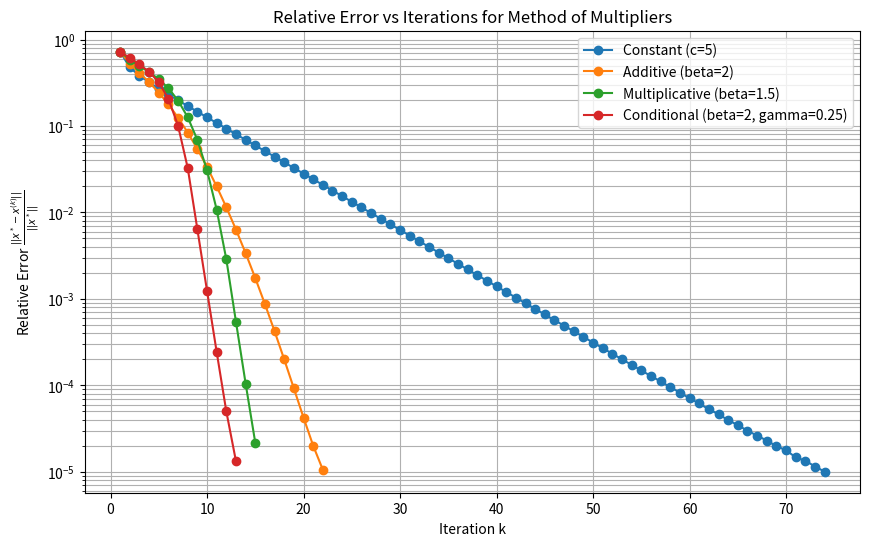

The matplotlib source for this figure:
import numpy as np
import matplotlib.pyplot as plt

def get_Q_A_b(m, n):
    """
    Generates random matrices Q, A and vector b based on the assignment snippet.
    """
    Q = np.random.rand(n, n) - 0.5
    Q = 10 * Q @ Q.T + 0.1*np.eye(n)
    A = np.random.normal(size=(m, n))
    b = 2 * (np.random.rand(m) - 0.5)
    return Q, A, b
    

def solve_exact_kkt(Q, A, b):
    """
    Solves the KKT system to find the exact analytical solution x*.
    System:
    [ 2Q   A.T ] [ x ] = [ 0 ]
    [ A     0  ] [ v ]   [ b ]
    """
    n = Q.shape[0]
    m = A.shape[0]
    
    # Construct KKT Matrix
    upper = np.hstack([2 * Q, A.T])
    lower = np.hstack([A, np.zeros((m, m))])
    KKT = np.vstack([upper, lower])
    
    rhs = np.concatenate([np.zeros(n), b])
    
    # Solve linear system
    solution = np.linalg.solve(KKT, rhs)
    x_star = solution[:n]
    
    return x_star

def objective_function(Q, x):
    return x.T @ Q @ x

def augmented_lagrangian(x, lamb, c, Q, A, b):
    """
    Calculates the value of the Augmented Lagrangian L_c(x, lambda).
    L_c(x, lambda) = x.T Q x + lambda.T (Ax - b) + (c/2) ||Ax - b||^2
    """
    h_x = A @ x - b
    term1 = x.T @ Q @ x
    term2 = lamb.T @ h_x
    term3 = (c / 2) * (np.linalg.norm(h_x)**2)
    return term1 + term2 + term3

def grad_augmented_lagrangian(x, lamb, c, Q, A, b):
    """
    Calculates the gradient of L_c with respect to x.
    grad L_c = 2Qx + A.T lambda + c * A.T (Ax - b)
             = (2Q + c A.T A)x + A.T(lambda - c b)
    """
    h_x = A @ x - b
    grad = 2 * (Q @ x) + A.T @ lamb + c * (A.T @ h_x)
    return grad

def gradient_descent_armijo(x_init, lamb, c, Q, A, b, tol=1e-4, max_iter=1000):
    """
    Minimizes the Augmented Lagrangian wrt x using Gradient Descent with Armijo Rule.
    """
    x = x_init.copy()
    
    # Armijo parameters
    beta = 0.5   # Step size reduction factor
    sigma = 0.1  # Acceptance parameter (0 < sigma < 1)
    
    for i in range(max_iter):
        grad = grad_augmented_lagrangian(x, lamb, c, Q, A, b)
        norm_grad = np.linalg.norm(grad)
        
        # Inner loop stopping criterion
        if norm_grad < tol:
            break
            
        d = -grad  # Descent direction
        
        # Backtracking line search (Armijo Rule)
        alpha = 1.0
        current_L = augmented_lagrangian(x, lamb, c, Q, A, b)
        
        while True:
            x_new = x + alpha * d
            new_L = augmented_lagrangian(x_new, lamb, c, Q, A, b)
            
            # Check Armijo condition: L(x + alpha*d) <= L(x) + sigma * alpha * grad.T * d
            if new_L <= current_L + sigma * alpha * np.dot(grad, d):
                break
            
            alpha *= beta
            if alpha < 1e-10: # Safety break for extremely small steps
                break
                
        x = x + alpha * d
        
    return x

def method_of_multipliers(Q, A, b, c_rule_func, eps=1e-5, max_outer_iter=100):
    """
    Implements the Method of Multipliers.
    
    Args:
        c_rule_func: A function that takes (c_current, h_current, h_prev) and returns c_next
    """
    n = Q.shape[0]
    m = A.shape[0]
    
    # Initialization
    x = np.zeros(n)      # Initial guess for x
    lamb = np.zeros(m)   # Initial guess for lambda
    c = 1.0              # Initial penalty parameter (can be overridden by logic)
    
    history_x = []
    
    h_prev_norm = float('inf')
    
    for k in range(max_outer_iter):
        # 1. Update x using Gradient Descent
        x = gradient_descent_armijo(x, lamb, c, Q, A, b)
        history_x.append(x.copy())
        
        # Calculate constraint violation h(x) = Ax - b
        h_x = A @ x - b
        h_norm = np.linalg.norm(h_x)
        
        # 2. Check Stopping Condition
        if h_norm < eps:
            print(f"Converged at iteration {k+1}. Violation: {h_norm:.2e}")
            break
            
        # 3. Update Lambda
        # lambda^(k+1) = lambda^(k) + c_k * h(x^(k))
        lamb = lamb + c * h_x
        
        # 4. Update c (Penalty Parameter)
        c = c_rule_func(c, h_norm, h_prev_norm)
        
        h_prev_norm = h_norm
        
    return x, history_x

def run_experiments():
    # 1. Setup Problem
    # m, n = 10, 25
    m, n = 30, 50
    Q, A, b = get_Q_A_b(m, n)
    
    # 2. Get Exact Solution for Error Plotting
    x_star = solve_exact_kkt(Q, A, b)
    x_star_norm = np.linalg.norm(x_star)
    opt_val_exact = objective_function(Q, x_star)
    
    print(f"Exact Optimal Objective Value: {opt_val_exact:.4f}")
    
    # 3. Define c_k Update Rules
    
    # (a) Constant
    def rule_constant(c, h, h_prev):
        return c # Keep constant, e.g., 5.0
    
    # (b) Additive: c_k+1 = c_k + beta
    def rule_additive(c, h, h_prev):
        beta = 2.0
        return c + beta
    
    # (c) Multiplicative: c_k+1 = beta * c_k
    def rule_multiplicative(c, h, h_prev):
        beta = 1.5
        return c * beta
        
    # (d) Conditional (Bertsekas suggestion)
    # Increase c if constraint violation doesn't decrease sufficiently (by factor gamma)
    def rule_conditional(c, h, h_prev):
        beta = 2.0
        gamma = 0.25
        if h > gamma * h_prev:
            return c * beta
        return c

    experiments = [
        ("Constant (c=5)", rule_constant),
        ("Additive (beta=2)", rule_additive),
        ("Multiplicative (beta=1.5)", rule_multiplicative),
        ("Conditional (beta=2, gamma=0.25)", rule_conditional)
    ]
    
    plt.figure(figsize=(10, 6))
    
    for name, rule in experiments:
        print(f"\nRunning Experiment: {name}")
        
        # Note: For constant rule, we might want to start with a higher c to actually see convergence
        # But to be fair to the "growth" strategies, we start all at c=1 (except pure constant maybe)
        # To strictly follow "c_k = constant", let's assume the rule handles the value.
        # I'll modify the logic slightly: initialize c=1 inside the solver, but the rule determines next.
        # For the "Constant" test, actually setting initial c=5 works better.
        
        # Wrapper to handle initial c boost for the Constant case specifically
        actual_rule = rule
        if "Constant" in name:
            # Hacky way to simulate starting at 5 and staying at 5
            # We will pass a modified rule to method_of_multipliers
            def const_wrapper(c, h, hp): return 5.0
            actual_rule = const_wrapper
            
        x_opt, history = method_of_multipliers(Q, A, b, actual_rule)
        
        # Calculate Relative Error
        errors = []
        for x_k in history:
            err = np.linalg.norm(x_star - x_k) / x_star_norm
            errors.append(err)
            
        iters = range(1, len(errors) + 1)
        plt.semilogy(iters, errors, marker='o', linestyle='-', label=name)
        
        print(f"  Final Objective: {objective_function(Q, x_opt):.4f}")
        print(f"  Final Relative Error: {errors[-1]:.2e}")

    plt.title("Relative Error vs Iterations for Method of Multipliers")
    plt.xlabel("Iteration k")
    plt.ylabel(r"Relative Error $\frac{||x^* - x^{(k)}||}{||x^*||}$")
    plt.grid(True, which="both", ls="-")
    plt.legend()
    plt.savefig("method_of_multipliers_plot.png")
    print("\nPlot saved to 'method_of_multipliers_plot.png'")
    # plt.show() # Uncomment if running locally

if __name__ == "__main__":
    run_experiments()
